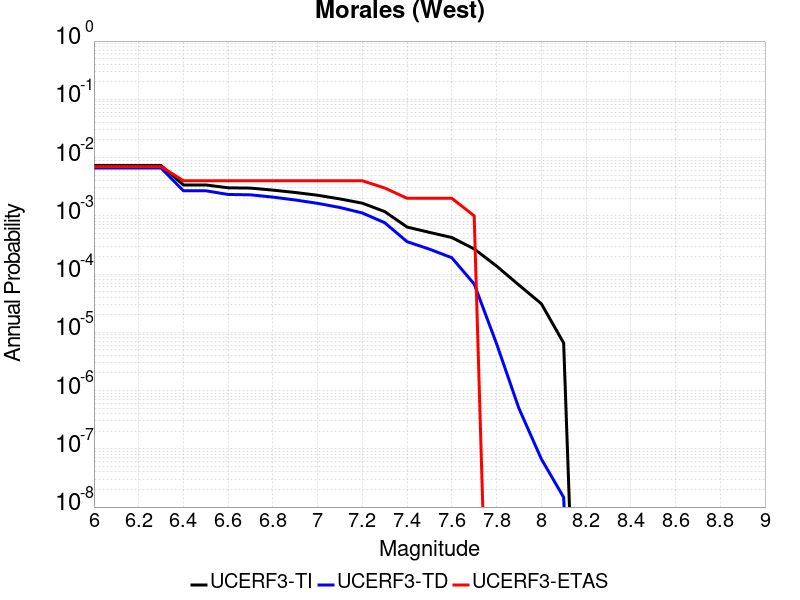

The table this chart was drawn from, first rows:
Magnitude, UCERF3-TI Prob, UCERF3-TD Prob, UCERF3-ETAS Prob
6.0, 0.007292, 0.006615, 0.007
6.1, 0.007292, 0.006615, 0.007
6.2, 0.007292, 0.006615, 0.007
6.3, 0.007292, 0.006615, 0.007
6.4, 0.003388, 0.00269, 0.004
6.5, 0.003388, 0.00269, 0.004
6.6, 0.003025, 0.002326, 0.004
6.7, 0.002991, 0.002292, 0.004
6.8, 0.002761, 0.002094, 0.004
6.9, 0.002514, 0.001869, 0.004
7.0, 0.002255, 0.001637, 0.004
7.1, 0.001949, 0.001388, 0.004
7.2, 0.001647, 0.001118, 0.004
7.3, 0.001183, 7.612185E-4, 0.003
7.4, 6.4135756E-4, 3.597011E-4, 0.002
7.5, 5.197333E-4, 2.6773117E-4, 0.002
7.6, 4.2390768E-4, 1.9079681E-4, 0.002
7.7, 2.7030465E-4, 6.747535E-5, 0.001
7.8, 1.372987E-4, 6.3889192E-6, 0.0
7.9, 6.484623E-5, 4.95311E-7, 0.0
8.0, 3.1067757E-5, 6.726881E-8, 0.0
8.1, 6.5673103E-6, 1.4699998E-8, 0.0
